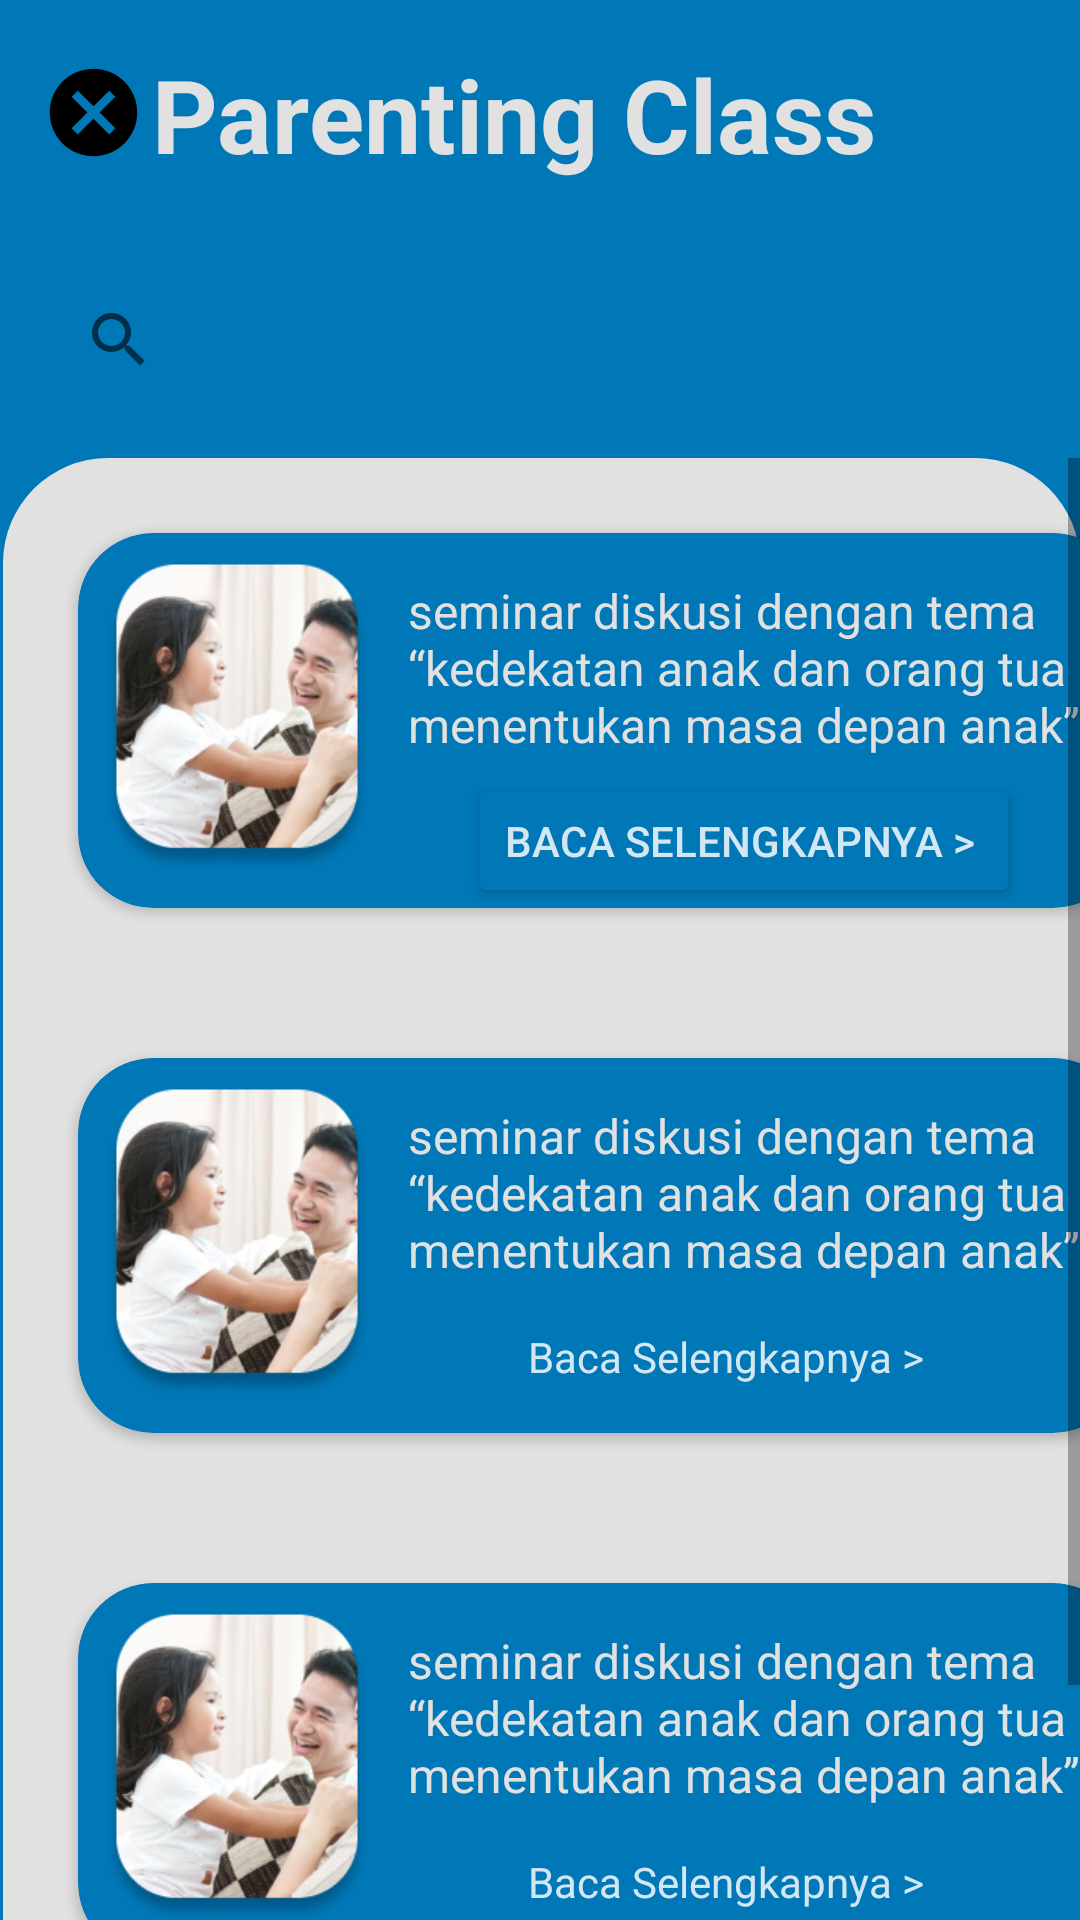

Write the Android layout XML for this screen, with the resource values it uses.
<!-- AndroidManifest.xml: application theme Theme.ProjectMacro -->
<!-- res/layout/activity_parenting_class.xml -->
<?xml version="1.0" encoding="utf-8"?>
<androidx.constraintlayout.widget.ConstraintLayout xmlns:android="http://schemas.android.com/apk/res/android"
    xmlns:app="http://schemas.android.com/apk/res-auto"
    xmlns:tools="http://schemas.android.com/tools"
    android:layout_width="match_parent"
    android:layout_height="match_parent"
    android:background="@color/LightBlue"
    tools:context=".ParentingClass">

    <androidx.appcompat.widget.AppCompatImageButton
        android:layout_width="35dp"
        android:layout_height="35dp"
        android:layout_marginBottom="8dp"
        android:layout_marginTop="20dp"
        android:background="@drawable/cancel"
        app:layout_constraintEnd_toEndOf="parent"
        app:layout_constraintHorizontal_bias="0.042"
        app:layout_constraintStart_toStartOf="parent"
        app:layout_constraintTop_toTopOf="parent"
        app:layout_constraintVertical_bias="0.4"
        android:id="@+id/back"
        />

    <TextView
        android:id="@+id/parenting_class"
        android:layout_width="wrap_content"
        android:layout_height="wrap_content"
        android:layout_marginStart="102dp"
        android:layout_marginEnd="68dp"
        android:layout_marginBottom="92dp"
        android:text="Parenting Class"
        android:textColor="@color/white"
        android:textSize="34sp"
        android:textStyle="bold"
        app:layout_constraintBottom_toTopOf="@+id/layout"
        app:layout_constraintEnd_toEndOf="parent"
        app:layout_constraintHorizontal_bias="1.0"
        app:layout_constraintStart_toStartOf="parent" />

    <ScrollView
        android:id="@+id/layout"
        android:layout_width="0dp"
        android:layout_height="535dp"
        android:layout_marginStart="1dp"
        android:layout_marginTop="200dp"
        android:background="@drawable/shape_home"
        android:foregroundGravity="center"
        app:layout_constraintBottom_toBottomOf="parent"
        app:layout_constraintEnd_toEndOf="parent"
        app:layout_constraintHorizontal_bias="1.0"
        app:layout_constraintStart_toStartOf="parent"
        app:layout_constraintTop_toTopOf="parent">


        <LinearLayout
            android:layout_width="427dp"
            android:layout_height="790dp"
            android:orientation="vertical">

            <androidx.cardview.widget.CardView
                android:layout_width="350dp"
                android:layout_height="125dp"
                android:layout_margin="25dp"
                app:cardBackgroundColor="@color/LightBlue"
                app:cardCornerRadius="25dp"
                android:id="@+id/Parent">

                <TextView
                    android:id="@+id/class1"
                    android:layout_width="wrap_content"
                    android:layout_height="wrap_content"
                    android:layout_marginStart="110dp"
                    android:layout_marginTop="15dp"
                    android:text="seminar diskusi dengan tema “kedekatan anak dan orang tua menentukan masa depan anak”"
                    android:textColor="@color/white"
                    android:textSize="16sp" />

                <ImageView
                    android:id="@+id/imageView"
                    android:layout_width="106dp"
                    android:layout_height="103dp"
                    android:layout_marginTop="10dp"
                    app:srcCompat="@drawable/img_2" />

                <Button
                    android:id="@+id/btn_baca_seleng"
                    android:layout_width="wrap_content"
                    android:layout_height="wrap_content"
                    android:layout_marginStart="130dp"
                    android:layout_marginTop="80dp"
                    android:backgroundTint="@color/LightBlue"
                    android:text="Baca Selengkapnya > "
                    android:textColor="@color/pudar" />
            </androidx.cardview.widget.CardView>

            <androidx.cardview.widget.CardView
                android:layout_width="350dp"
                android:layout_height="125dp"
                android:layout_margin="25dp"
                app:cardBackgroundColor="@color/LightBlue"
                app:cardCornerRadius="25dp">

                <TextView
                    android:id="@+id/class2"
                    android:layout_width="wrap_content"
                    android:layout_height="wrap_content"
                    android:layout_marginStart="110dp"
                    android:layout_marginTop="15dp"
                    android:text="seminar diskusi dengan tema “kedekatan anak dan orang tua menentukan masa depan anak”"
                    android:textColor="@color/white"
                    android:textSize="16sp" />

                <ImageView
                    android:id="@+id/imageView3"
                    android:layout_width="106dp"
                    android:layout_height="103dp"
                    android:layout_marginTop="10dp"
                    app:srcCompat="@drawable/img_2" />

                <TextView
                    android:id="@+id/btn_baca_seleng2"
                    android:layout_width="wrap_content"
                    android:layout_height="wrap_content"
                    android:layout_marginStart="150dp"
                    android:layout_marginTop="90dp"
                    android:text="Baca Selengkapnya > "
                    android:textColor="@color/pudar" />
            </androidx.cardview.widget.CardView>

            <androidx.cardview.widget.CardView
                android:layout_width="350dp"
                android:layout_height="125dp"
                android:layout_margin="25dp"
                app:cardBackgroundColor="@color/LightBlue"
                app:cardCornerRadius="25dp">

                <TextView
                    android:id="@+id/class3"
                    android:layout_width="wrap_content"
                    android:layout_height="wrap_content"
                    android:layout_marginStart="110dp"
                    android:layout_marginTop="15dp"
                    android:text="seminar diskusi dengan tema “kedekatan anak dan orang tua menentukan masa depan anak”"
                    android:textColor="@color/white"
                    android:textSize="16sp" />

                <ImageView
                    android:id="@+id/imageView4"
                    android:layout_width="106dp"
                    android:layout_height="103dp"
                    android:layout_marginTop="10dp"
                    app:srcCompat="@drawable/img_2" />

                <TextView
                    android:id="@+id/btn_baca_seleng3"
                    android:layout_width="wrap_content"
                    android:layout_height="wrap_content"
                    android:layout_marginStart="150dp"
                    android:layout_marginTop="90dp"
                    android:text="Baca Selengkapnya > "
                    android:textColor="@color/pudar" />
            </androidx.cardview.widget.CardView>

            <androidx.cardview.widget.CardView
                android:layout_width="350dp"
                android:layout_height="125dp"
                android:layout_margin="25dp"
                android:layout_marginBottom="20dp"
                app:cardBackgroundColor="@color/LightBlue"
                app:cardCornerRadius="25dp">

                <TextView
                    android:id="@+id/class4"
                    android:layout_width="wrap_content"
                    android:layout_height="wrap_content"
                    android:layout_marginStart="110dp"
                    android:layout_marginTop="15dp"
                    android:text="seminar diskusi dengan tema “kedekatan anak dan orang tua menentukan masa depan anak”"
                    android:textColor="@color/white"
                    android:textSize="16sp" />

                <ImageView
                    android:id="@+id/imageView5"
                    android:layout_width="106dp"
                    android:layout_height="103dp"
                    android:layout_marginTop="10dp"
                    app:srcCompat="@drawable/img_2" />

                <TextView
                    android:id="@+id/btn_baca_seleng4"
                    android:layout_width="wrap_content"
                    android:layout_height="wrap_content"
                    android:layout_marginStart="150dp"
                    android:layout_marginTop="90dp"
                    android:text="Baca Selengkapnya > "
                    android:textColor="@color/pudar" />
            </androidx.cardview.widget.CardView>

        </LinearLayout>
    </ScrollView>

    <SearchView
        android:id="@+id/searchView"
        android:layout_width="266dp"
        android:layout_height="39dp"
        android:layout_marginTop="33dp"
        android:layout_marginRight="55dp"
        android:background="@drawable/search_bg"
        app:layout_constraintBottom_toTopOf="@+id/layout"
        app:layout_constraintEnd_toEndOf="parent"
        app:layout_constraintHorizontal_bias="0.4"
        app:layout_constraintStart_toStartOf="parent"
        app:layout_constraintTop_toBottomOf="@+id/parenting_class"
        app:layout_constraintVertical_bias="0.0" />

    <ImageView
        android:id="@+id/imageView2"
        android:layout_width="35dp"
        android:layout_height="35dp"
        android:layout_marginTop="35dp"
        android:layout_marginEnd="40dp"
        app:layout_constraintBottom_toTopOf="@+id/layout"
        app:layout_constraintEnd_toEndOf="parent"
        app:layout_constraintHorizontal_bias="1.0"
        app:layout_constraintStart_toEndOf="@+id/searchView"
        app:layout_constraintTop_toBottomOf="@+id/parenting_class"
        app:layout_constraintVertical_bias="0.0"
        app:srcCompat="@drawable/baseline_notifications_none_24" />

</androidx.constraintlayout.widget.ConstraintLayout>
<!-- resources referenced by this layout -->
<resources>
  <color name="LightBlue">#0077B6</color>
  <color name="pudar">#D3FFFFFF</color>
  <color name="white">#E1E1E1</color>
  <!-- drawable cancel (drawable) -->
  <?xml version="1.0" encoding="utf-8"?>
  <vector android:height="24dp" android:tint="#000000"
      android:viewportHeight="24" android:viewportWidth="24"
      android:width="24dp" xmlns:android="http://schemas.android.com/apk/res/android">
      <path android:fillColor="@android:color/white" android:pathData="M12,2C6.47,2 2,6.47 2,12s4.47,10 10,10 10,-4.47 10,-10S17.53,2 12,2zM17,15.59L15.59,17 12,13.41 8.41,17 7,15.59 10.59,12 7,8.41 8.41,7 12,10.59 15.59,7 17,8.41 13.41,12 17,15.59z"/>
  </vector>
  <!-- drawable img_2: png bitmap (drawable, 73787 bytes) -->
  <!-- drawable shape_home (drawable) -->
  <?xml version="1.0" encoding="utf-8"?>
  <shape  android:shape="rectangle" xmlns:android="http://schemas.android.com/apk/res/android">
      <corners android:radius="35dp"></corners>
      <solid android:color="@color/white"></solid>
  </shape>
  <style name="Theme.ProjectMacro" parent="Base.Theme.ProjectMacro">
          <item name="android:statusBarColor">@color/LightBlue</item>
      </style>
  <style name="Base.Theme.ProjectMacro" parent="Theme.MaterialComponents.DayNight.DarkActionBar">
          
          
      </style>
</resources>
